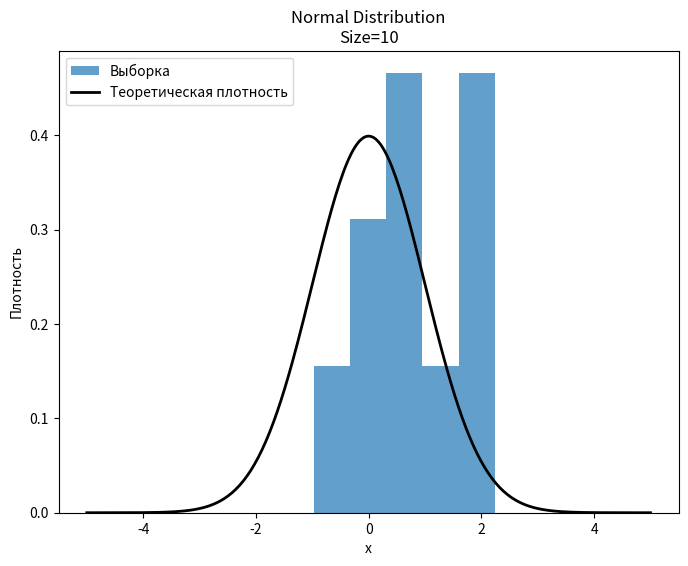
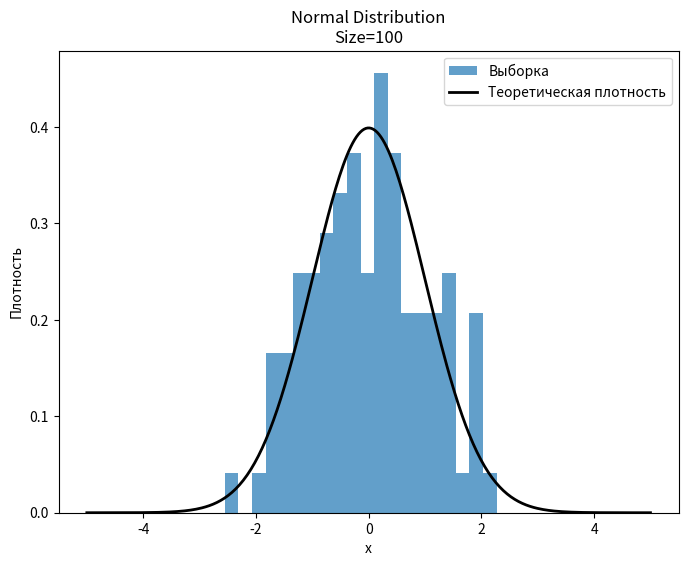
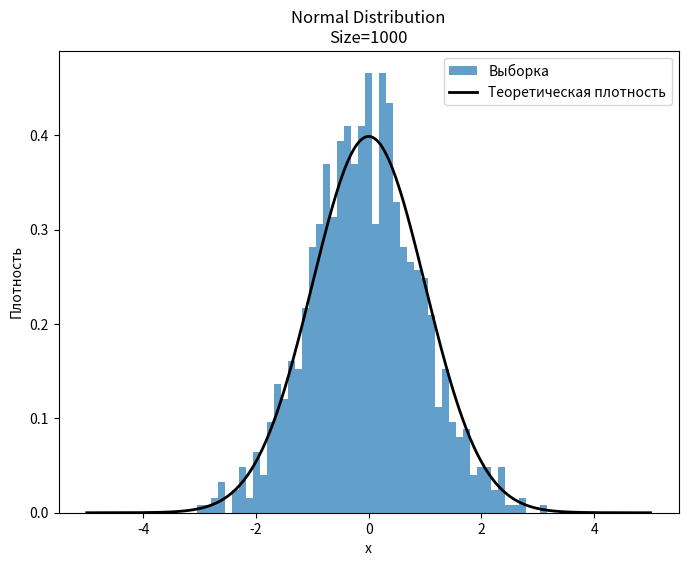
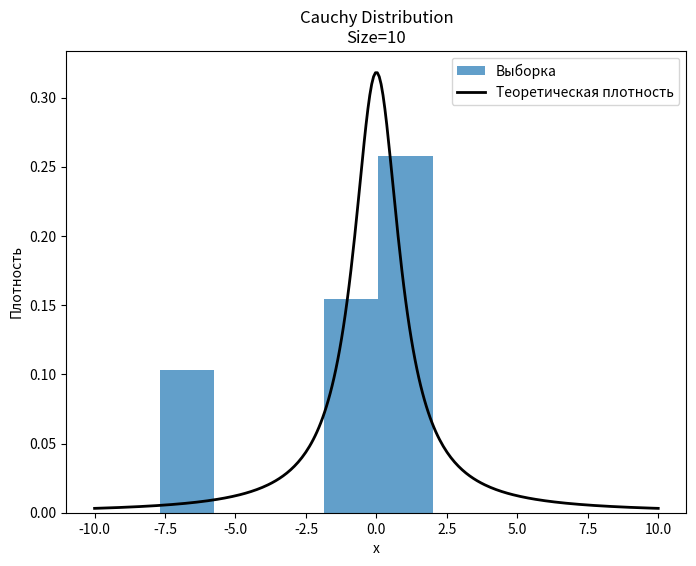
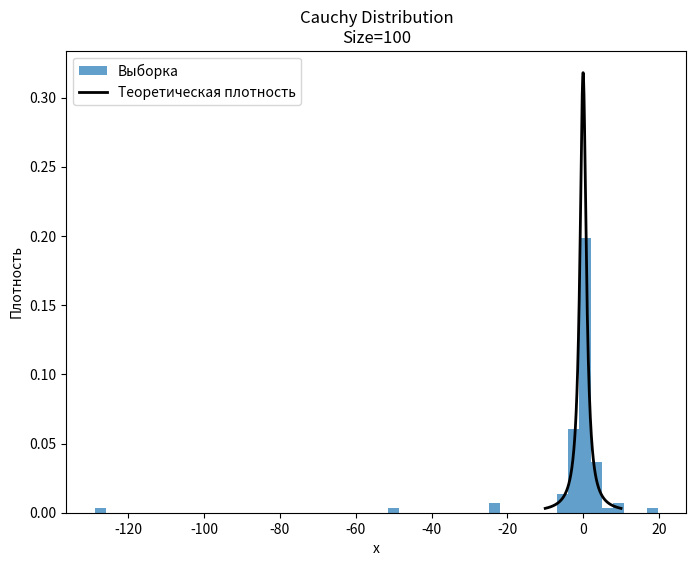
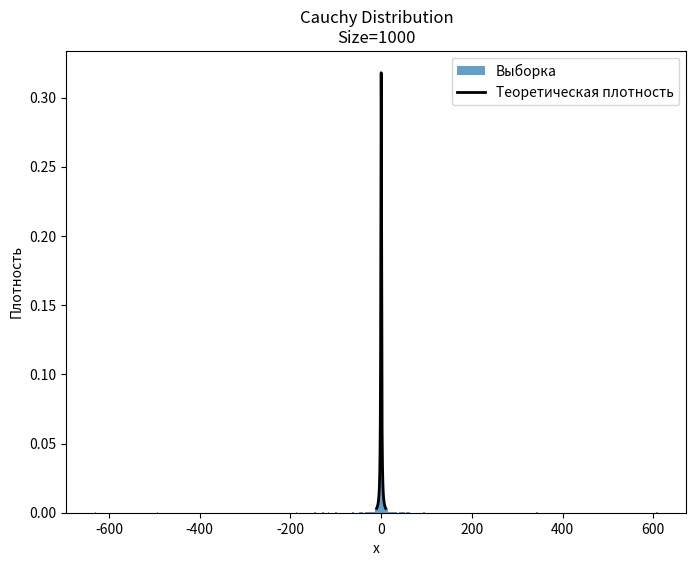
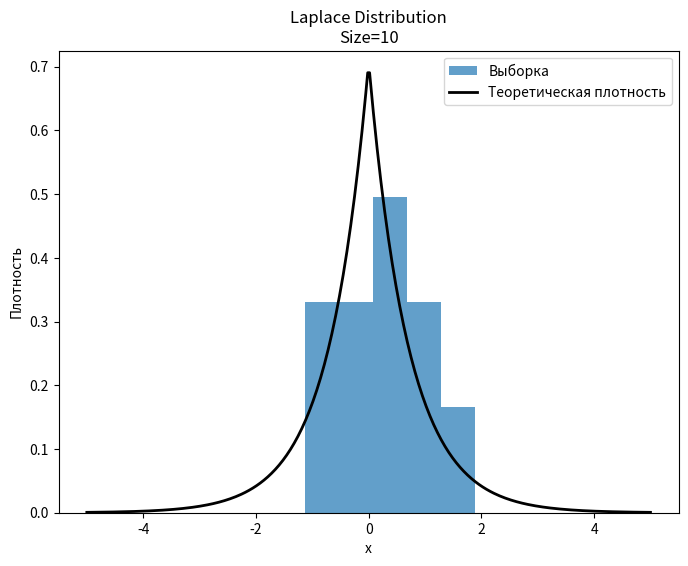
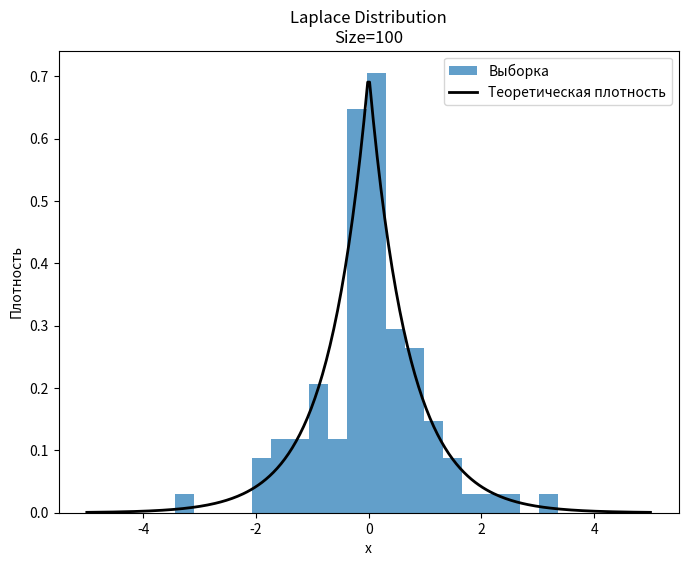
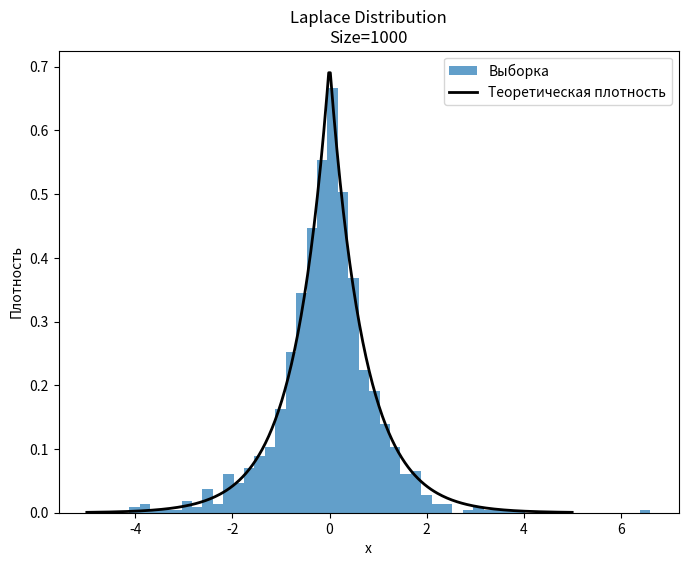
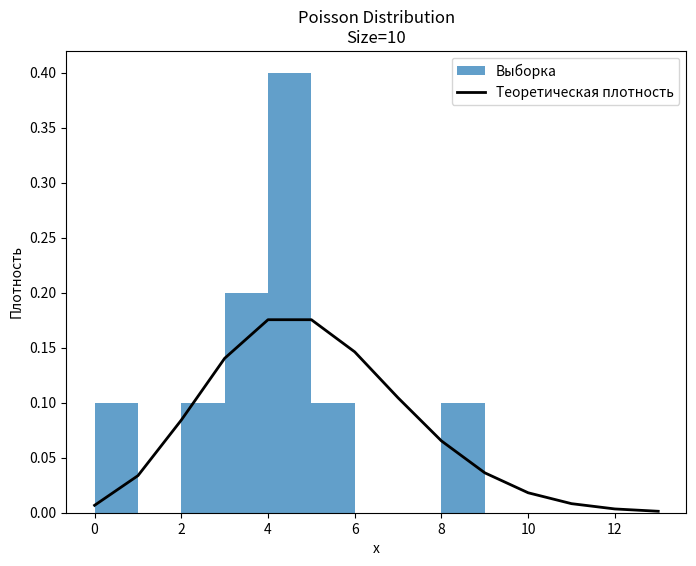
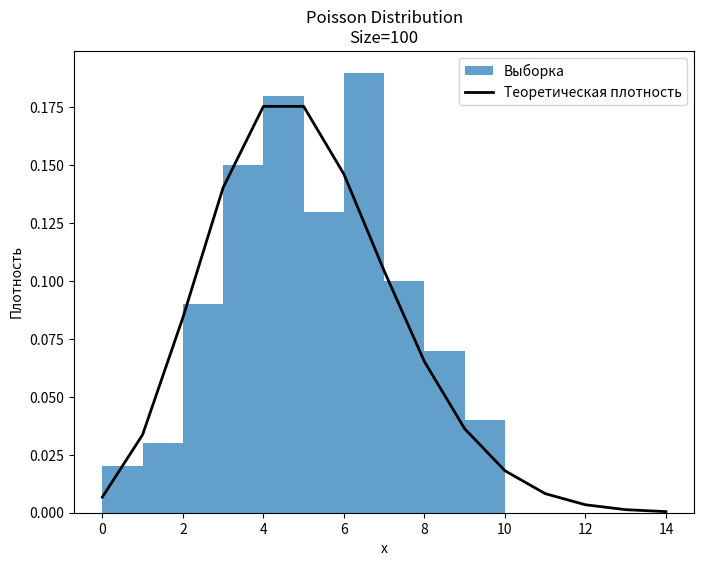
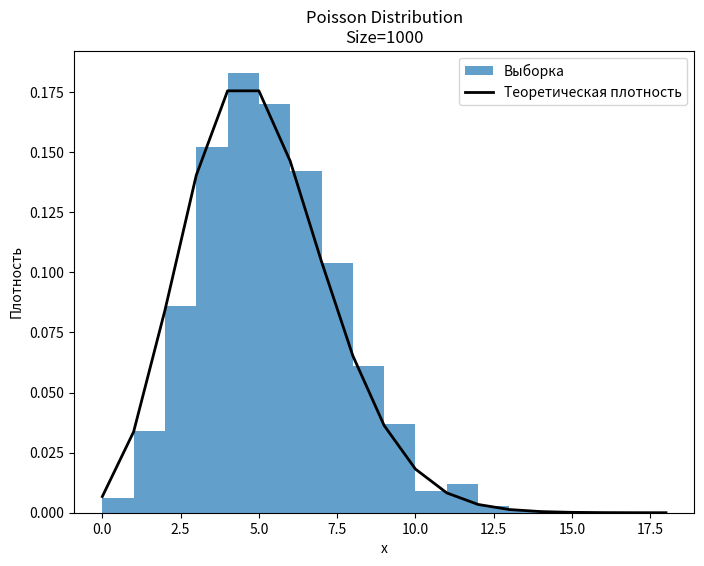
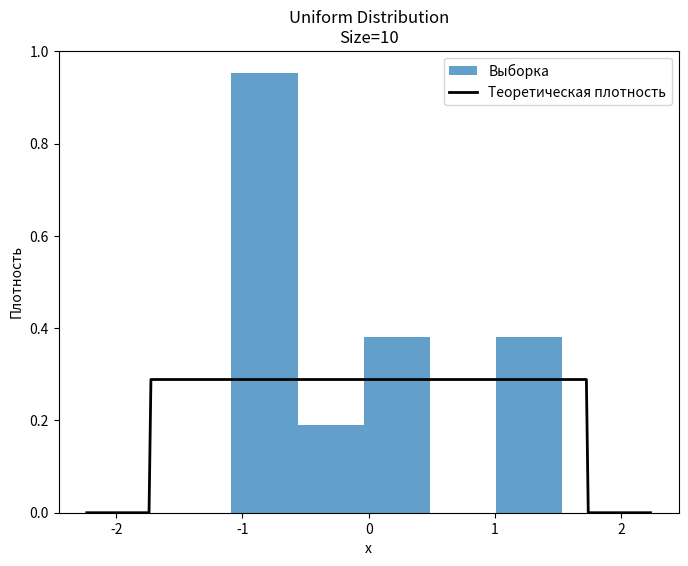
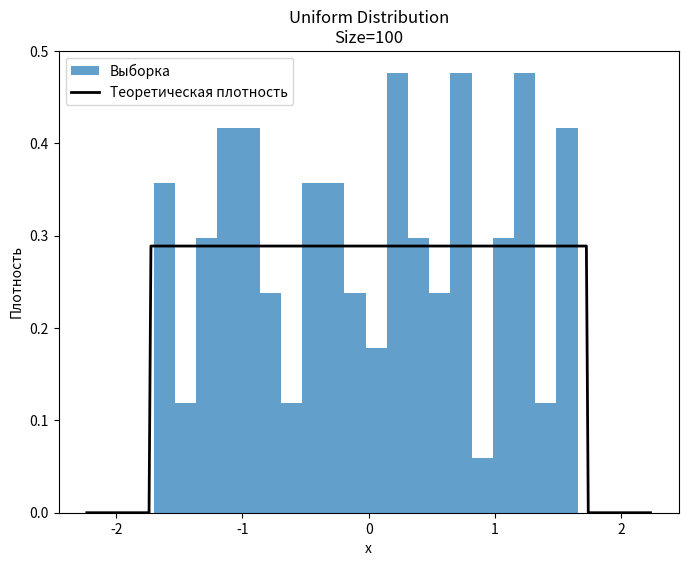
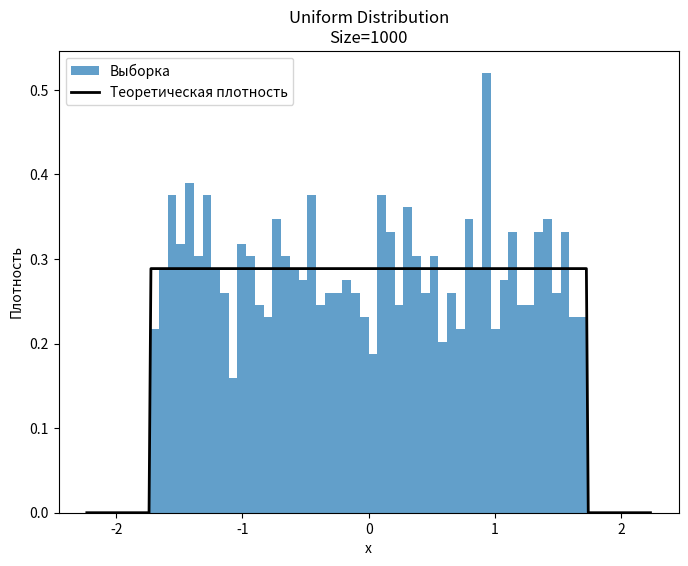

These charts were generated, in order, by the following Python code:
import numpy as np
import matplotlib.pyplot as plt
from scipy.stats import norm, cauchy, laplace, poisson, uniform

# Размер выборки
sample_sizes = [10, 100, 1000]

# Параметры распределений
params = {
    'Normal': {'loc': 0, 'scale': 1},
    'Cauchy': {'loc': 0, 'scale': 1},
    'Laplace': {'loc': 0, 'scale': 1 / np.sqrt(2)},
    'Poisson': {'mu': 5},
    'Uniform': {'loc': -np.sqrt(3), 'scale': 2 * np.sqrt(3)}  # от -√3 до √3
}

# Генерируем выборки
np.random.seed(0)
data_samples = {}

for dist_name in ['Normal', 'Cauchy', 'Laplace', 'Poisson', 'Uniform']:
    data_samples[dist_name] = {}
    for size in sample_sizes:
        if dist_name == 'Normal':
            sample = np.random.normal(params['Normal']['loc'], params['Normal']['scale'], size)
        elif dist_name == 'Cauchy':
            sample = np.random.standard_cauchy(size) * params['Cauchy']['scale'] + params['Cauchy']['loc']
        elif dist_name == 'Laplace':
            sample = np.random.laplace(params['Laplace']['loc'], params['Laplace']['scale'], size)
        elif dist_name == 'Poisson':
            sample = np.random.poisson(params['Poisson']['mu'], size)
        elif dist_name == 'Uniform':
            sample = np.random.uniform(params['Uniform']['loc'],
                                       params['Uniform']['loc'] + params['Uniform']['scale'], size)
        data_samples[dist_name][size] = sample

# Создаём отдельный график для каждого распределения и размера выборки
for dist_name in ['Normal', 'Cauchy', 'Laplace', 'Poisson', 'Uniform']:
    for size in sample_sizes:
        plt.figure(figsize=(8, 6))
        sample = data_samples[dist_name][size]
        # Определяем диапазон для графика
        if dist_name == 'Poisson':
            x = np.arange(0, max(sample) + 5)
        elif dist_name == 'Cauchy':
            x = np.linspace(-10, 10, 300)
        elif dist_name == 'Normal':
            x = np.linspace(-5, 5, 300)
        elif dist_name == 'Laplace':
            x = np.linspace(-5, 5, 300)
        elif dist_name == 'Uniform':
            x = np.linspace(-np.sqrt(3) - 0.5, np.sqrt(3) + 0.5, 300)

        # Построение гистограммы
        if (dist_name == 'Cauchy') & (size == 1000):
            plt.hist(sample, bins=300, density=True, alpha=0.7, label='Выборка')
        elif (dist_name == 'Cauchy') & (size == 100):
            plt.hist(sample, bins=50, density=True, alpha=0.7, label='Выборка')
        elif (dist_name != 'Cauchy') & (size == 100) & (dist_name != 'Poisson'):
            plt.hist(sample, bins=20, density=True, alpha=0.7, label='Выборка')
        elif (dist_name != 'Cauchy') & (size == 1000) & (dist_name != 'Poisson'):
            plt.hist(sample, bins=50, density=True, alpha=0.7, label='Выборка')
        elif (dist_name == 'Poisson') & (size == 1000):
            plt.hist(sample, bins=14, density=True, alpha=0.7, label='Выборка')
        elif (dist_name == 'Poisson') & (size == 100):
            plt.hist(sample, bins=10, density=True, alpha=0.7, label='Выборка')
        elif (dist_name == 'Poisson') & (size == 10):
            plt.hist(sample, bins=9, density=True, alpha=0.7, label='Выборка')
        else:
            plt.hist(sample, bins=5, density=True, alpha=0.7, label='Выборка')

        # Теоретическая плотность
        if dist_name == 'Normal':
            y = norm.pdf(x, **params['Normal'])
        elif dist_name == 'Cauchy':
            y = cauchy.pdf(x, **params['Cauchy'])
        elif dist_name == 'Laplace':
            y = laplace.pdf(x, **params['Laplace'])
        elif dist_name == 'Poisson':
            y = poisson.pmf(np.round(x).astype(int), **params['Poisson'])
        elif dist_name == 'Uniform':
            y = uniform.pdf(x, **params['Uniform'])
        plt.plot(x, y, 'k-', linewidth=2, label='Теоретическая плотность')

        plt.title(f'{dist_name} Distribution\nSize={size}')
        plt.xlabel('x')
        plt.ylabel('Плотность')
        plt.legend()
        plt.show()
